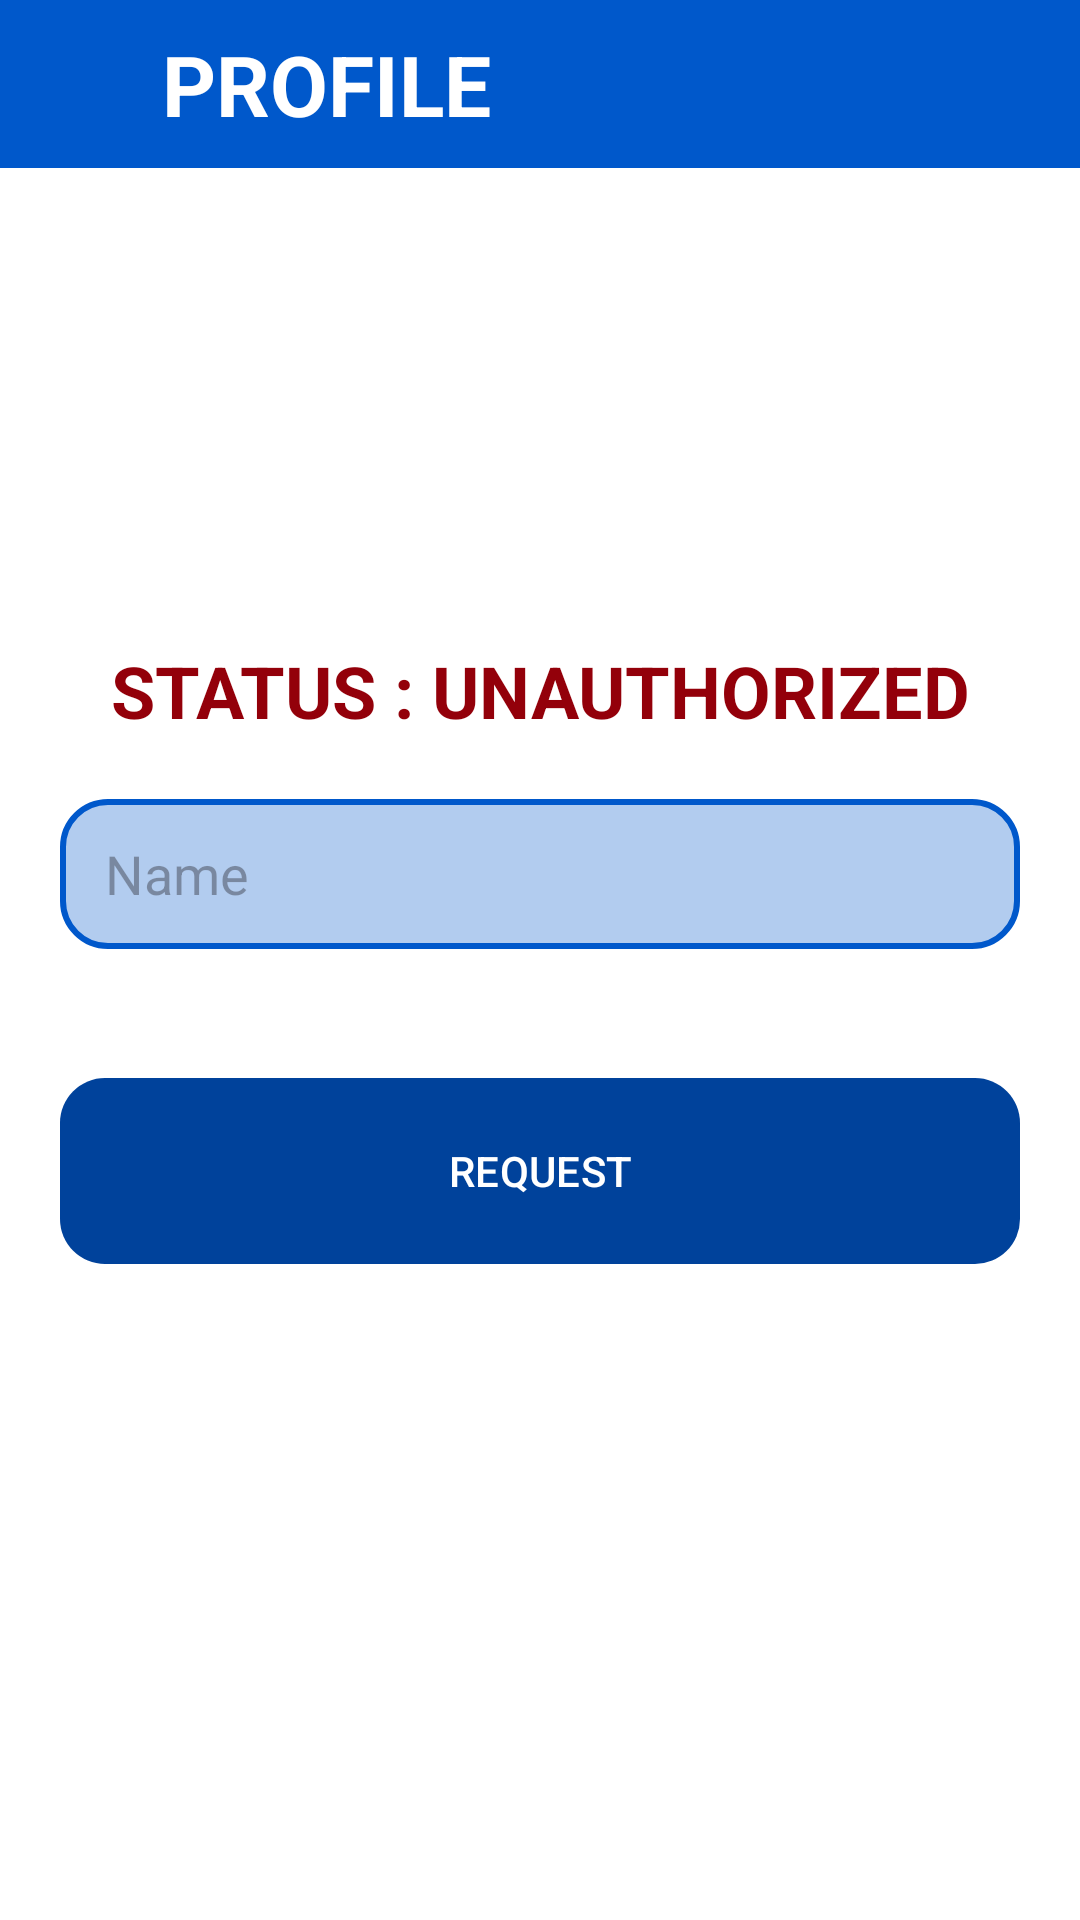

Here is an Android app screen rendered from its layout file. Give the layout XML and the strings, colors and styles it references.
<!-- AndroidManifest.xml: application theme Theme.Doorlock -->
<!-- res/layout/activity_authorization.xml -->
<?xml version="1.0" encoding="utf-8"?>
<LinearLayout xmlns:android="http://schemas.android.com/apk/res/android"
    xmlns:app="http://schemas.android.com/apk/res-auto"
    xmlns:tools="http://schemas.android.com/tools"
    android:layout_width="match_parent"
    android:layout_height="match_parent"
    tools:context="sk.tuke.smartlock.AuthorizationActivity"
    android:orientation="vertical"
    android:id="@+id/authorization">

    <com.google.android.material.appbar.MaterialToolbar
        android:layout_width="match_parent"
        android:layout_height="56dp"
        android:background="@color/md_theme_dark_primary">
        <ImageButton
            android:id="@+id/home_button"
            android:layout_width="28dp"
            android:layout_height="28dp"
            android:background="@null"
            android:src="@drawable/ic_baseline_arrow_back_ios_new_24"
            android:layout_marginRight="10dp"/>
        <TextView
            android:layout_width="wrap_content"
            android:layout_height="wrap_content"
            android:text="PROFILE"
            android:textColor="@color/md_theme_light_onPrimary"
            android:textStyle="bold"
            android:textSize="28dp"/>
    </com.google.android.material.appbar.MaterialToolbar>


    <ImageView
        android:layout_marginTop="20dp"
        android:src="@drawable/ic_outline_account_circle_24"
        android:layout_width="match_parent"
        android:layout_height="wrap_content"
        />

    <TextView
        android:id="@+id/status_text"
        android:layout_width="match_parent"
        android:layout_height="wrap_content"
        android:text="STATUS : UNAUTHORIZED"
        android:textColor="@color/md_theme_dark_errorContainer"
        android:gravity="center"
        android:textSize="24dp"
        android:textStyle="bold"
        android:layout_margin="10dp"/>

    <EditText
        android:id="@+id/user_name_editText"
        android:paddingHorizontal="15dp"
        android:hint="Name"
        android:background="@drawable/button_background_alt"
        android:layout_marginHorizontal="20dp"
        android:layout_marginTop="10dp"
        android:layout_width="match_parent"
        android:maxLength="25"
        android:layout_height="50dp">
    </EditText>

    <TextView
        android:id="@+id/name_status"
        android:layout_marginHorizontal="30dp"
        android:layout_width="match_parent"
        android:layout_height="wrap_content"
        android:layout_marginVertical="10dp"
        android:text=""/>

    <com.google.android.material.button.MaterialButton
        android:id="@+id/request_button"
        android:layout_marginHorizontal="20dp"
        android:layout_height="70dp"
        android:layout_width="match_parent"
        app:cornerRadius="15dp"
        android:textSize="14dp"
        android:textColor="@color/md_theme_light_onPrimary"
        android:text="REQUEST" />



</LinearLayout>
<!-- resources referenced by this layout -->
<resources>
  <color name="md_theme_dark_errorContainer">#93000A</color>
  <color name="md_theme_dark_primary">#0058CB</color>
  <color name="md_theme_light_onPrimary">#FFFFFF</color>
  <!-- drawable button_background_alt (drawable) -->
  <?xml version="1.0" encoding="utf-8"?>
  <shape xmlns:android="http://schemas.android.com/apk/res/android">
      <solid
          android:color="#4D0058CB"
          />
      <stroke
          android:width="2dp"
          android:color="#0058CB"/>
      <corners
          android:radius="15dp"/>
  </shape>
  <!-- drawable ic_outline_account_circle_24 (drawable) -->
  <vector android:height="128dp" android:tint="#FFFFFF"
      android:viewportHeight="24" android:viewportWidth="24"
      android:width="128dp" xmlns:android="http://schemas.android.com/apk/res/android">
      <path android:fillColor="@android:color/white" android:pathData="M12,2C6.48,2 2,6.48 2,12s4.48,10 10,10s10,-4.48 10,-10S17.52,2 12,2zM7.35,18.5C8.66,17.56 10.26,17 12,17s3.34,0.56 4.65,1.5C15.34,19.44 13.74,20 12,20S8.66,19.44 7.35,18.5zM18.14,17.12L18.14,17.12C16.45,15.8 14.32,15 12,15s-4.45,0.8 -6.14,2.12l0,0C4.7,15.73 4,13.95 4,12c0,-4.42 3.58,-8 8,-8s8,3.58 8,8C20,13.95 19.3,15.73 18.14,17.12z"/>
      <path android:fillColor="@android:color/white" android:pathData="M12,6c-1.93,0 -3.5,1.57 -3.5,3.5S10.07,13 12,13s3.5,-1.57 3.5,-3.5S13.93,6 12,6zM12,11c-0.83,0 -1.5,-0.67 -1.5,-1.5S11.17,8 12,8s1.5,0.67 1.5,1.5S12.83,11 12,11z"/>
  </vector>
  <color name="md_theme_light_primary">#00429B</color>
  <color name="md_theme_light_primaryContainer">#0058CB</color>
  <color name="md_theme_light_onPrimaryContainer">#001945</color>
  <color name="md_theme_light_secondary">#115DB4</color>
  <color name="md_theme_light_onSecondary">#FFFFFF</color>
  <color name="md_theme_light_secondaryContainer">#D6E3FF</color>
  <color name="md_theme_light_onSecondaryContainer">#001B3E</color>
  <color name="md_theme_light_tertiary">#5E52A7</color>
  <color name="md_theme_light_onTertiary">#FFFFFF</color>
  <color name="md_theme_light_tertiaryContainer">#E5DEFF</color>
  <color name="md_theme_light_onTertiaryContainer">#1A0261</color>
  <color name="md_theme_light_error">#BA1A1A</color>
  <color name="md_theme_light_errorContainer">#FFDAD6</color>
  <color name="md_theme_light_onError">#FFFFFF</color>
  <color name="md_theme_light_onErrorContainer">#410002</color>
  <color name="md_theme_light_background">#FFFFFF</color>
  <color name="md_theme_light_onBackground">#1B1B1F</color>
  <color name="md_theme_light_surface">#FEFBFF</color>
  <color name="md_theme_light_onSurface">#1B1B1F</color>
  <color name="md_theme_light_surfaceVariant">#E1E2EC</color>
  <color name="md_theme_light_onSurfaceVariant">#44464F</color>
  <color name="md_theme_light_outline">#757780</color>
  <color name="md_theme_light_inverseOnSurface">#F2F0F4</color>
  <color name="md_theme_light_inverseSurface">#303034</color>
  <color name="md_theme_light_inversePrimary">#B0C6FF</color>
</resources>
